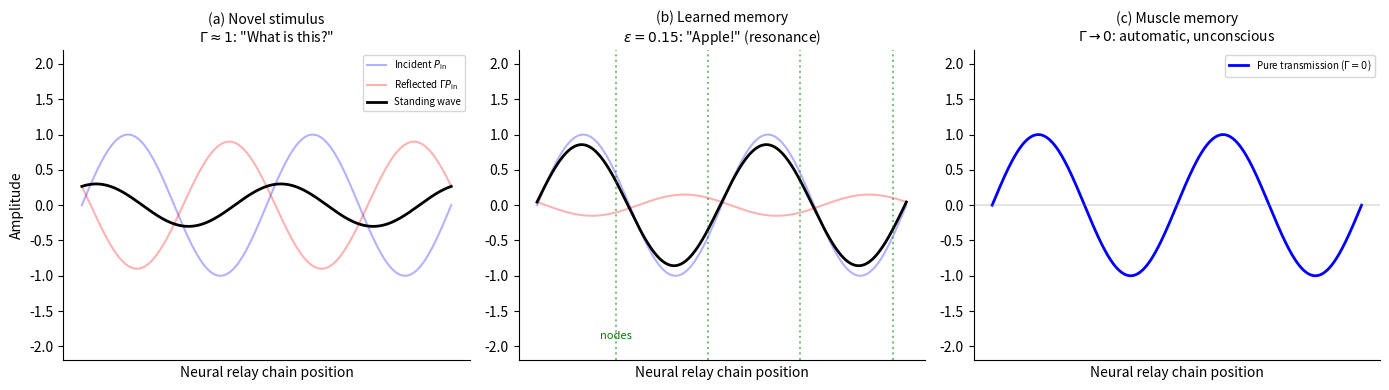
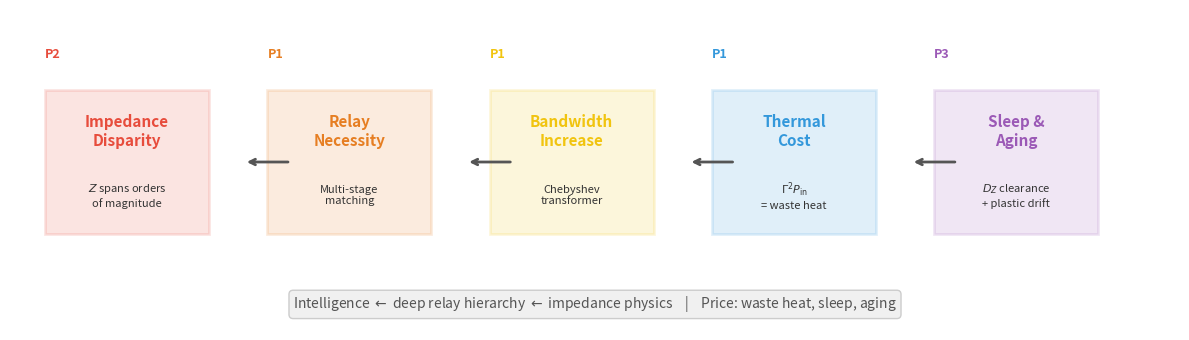
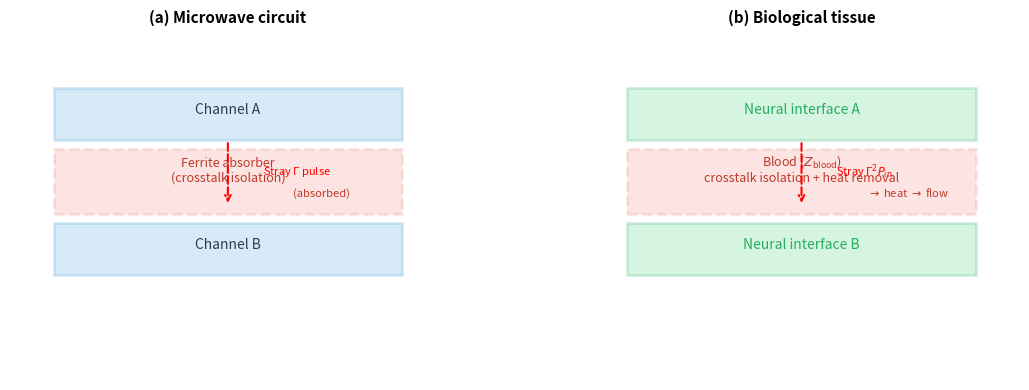

These charts were generated, in order, by the following Python code:
#!/usr/bin/env python3
"""Generate figures for P1 and P2 papers."""
import matplotlib
matplotlib.use('Agg')
import matplotlib.pyplot as plt
import numpy as np
import os

os.makedirs('figures', exist_ok=True)

# ===== Figure 1: Cognitive Standing Wave (P1) =====
fig, axes = plt.subplots(1, 3, figsize=(14, 4))

x = np.linspace(0, 4*np.pi, 500)
incident = np.sin(x)

# Panel A: Novel stimulus (Gamma ~ 1)
gamma_high = 0.9
reflected_a = gamma_high * np.sin(-x + 0.3)
standing_a = incident + reflected_a
axes[0].plot(x, incident, 'b-', alpha=0.3, label=r'Incident $P_{\mathrm{in}}$')
axes[0].plot(x, reflected_a, 'r-', alpha=0.3, label=r'Reflected $\Gamma P_{\mathrm{in}}$')
axes[0].plot(x, standing_a, 'k-', lw=2, label='Standing wave')
axes[0].set_title('(a) Novel stimulus\n' + r'$\Gamma \approx 1$: "What is this?"', fontsize=10)
axes[0].set_ylabel('Amplitude')
axes[0].legend(fontsize=7, loc='upper right')
axes[0].set_xticks([])
axes[0].set_ylim(-2.2, 2.2)

# Panel B: Learned memory (epsilon > 0)
gamma_mid = 0.15
reflected_b = gamma_mid * np.sin(-x + 0.3)
standing_b = incident + reflected_b
axes[1].plot(x, incident, 'b-', alpha=0.3)
axes[1].plot(x, reflected_b, 'r-', alpha=0.3)
axes[1].plot(x, standing_b, 'k-', lw=2)
nodes = [np.pi*0.85, np.pi*1.85, np.pi*2.85, np.pi*3.85]
for n in nodes:
    axes[1].axvline(n, color='green', ls=':', alpha=0.5)
axes[1].set_title('(b) Learned memory\n' + r'$\varepsilon = 0.15$: "Apple!" (resonance)', fontsize=10)
axes[1].set_xticks([])
axes[1].set_ylim(-2.2, 2.2)
axes[1].annotate('nodes', xy=(np.pi*0.85, -1.9), fontsize=8, color='green', ha='center')

# Panel C: Muscle memory (Gamma = 0)
axes[2].plot(x, incident, 'b-', lw=2, label=r'Pure transmission ($\Gamma = 0$)')
axes[2].axhline(0, color='gray', ls='-', alpha=0.2)
axes[2].set_title('(c) Muscle memory\n' + r'$\Gamma \to 0$: automatic, unconscious', fontsize=10)
axes[2].set_xticks([])
axes[2].set_ylim(-2.2, 2.2)
axes[2].legend(fontsize=7, loc='upper right')

for ax in axes:
    ax.set_xlabel('Neural relay chain position')
    ax.spines['top'].set_visible(False)
    ax.spines['right'].set_visible(False)

plt.tight_layout()
plt.savefig('figures/fig_p1_standing_wave.pdf', dpi=300, bbox_inches='tight')
plt.savefig('figures/fig_p1_standing_wave.png', dpi=150, bbox_inches='tight')
plt.close()
print('Fig 1 (standing wave) saved.')


# ===== Figure 2: Brain Architecture Causal Chain (P1) =====
fig, ax = plt.subplots(figsize=(12, 3.5))
ax.axis('off')

steps = [
    ('Impedance\nDisparity', r'$Z$ spans orders' + '\nof magnitude', '#e74c3c'),
    ('Relay\nNecessity', 'Multi-stage\nmatching', '#e67e22'),
    ('Bandwidth\nIncrease', 'Chebyshev\ntransformer', '#f1c40f'),
    ('Thermal\nCost', r'$\Gamma^2 P_{\mathrm{in}}$' + '\n= waste heat', '#3498db'),
    ('Sleep &\nAging', r'$D_Z$ clearance' + '\n+ plastic drift', '#9b59b6'),
]

for i, (title, desc, color) in enumerate(steps):
    cx = 0.1 + i * 0.19
    # Box
    rect = plt.Rectangle((cx-0.07, 0.3), 0.14, 0.45, 
                          facecolor=color, alpha=0.15, edgecolor=color, lw=2,
                          transform=ax.transAxes)
    ax.add_patch(rect)
    ax.text(cx, 0.62, title, transform=ax.transAxes, ha='center', va='center',
            fontsize=11, fontweight='bold', color=color)
    ax.text(cx, 0.42, desc, transform=ax.transAxes, ha='center', va='center',
            fontsize=8, color='#333333')
    # Arrow
    if i < len(steps) - 1:
        ax.annotate('', xy=(cx+0.10, 0.525), xytext=(cx+0.14, 0.525),
                    xycoords='axes fraction', textcoords='axes fraction',
                    arrowprops=dict(arrowstyle='->', lw=2, color='#555555'))

# Labels
ax.text(0.03, 0.85, 'P2', transform=ax.transAxes, fontsize=9, color='#e74c3c',
        fontweight='bold')
ax.text(0.22, 0.85, 'P1', transform=ax.transAxes, fontsize=9, color='#e67e22',
        fontweight='bold')
ax.text(0.41, 0.85, 'P1', transform=ax.transAxes, fontsize=9, color='#f1c40f',
        fontweight='bold')
ax.text(0.60, 0.85, 'P1', transform=ax.transAxes, fontsize=9, color='#3498db',
        fontweight='bold')
ax.text(0.79, 0.85, 'P3', transform=ax.transAxes, fontsize=9, color='#9b59b6',
        fontweight='bold')

# Bottom summary
ax.text(0.5, 0.08, 
        r'Intelligence $\leftarrow$ deep relay hierarchy $\leftarrow$ impedance physics'
        r'    |    Price: waste heat, sleep, aging',
        transform=ax.transAxes, ha='center', va='center',
        fontsize=10, style='italic', color='#555555',
        bbox=dict(boxstyle='round,pad=0.3', facecolor='#f0f0f0', edgecolor='#cccccc'))

plt.tight_layout()
plt.savefig('figures/fig_p1_causal_chain.pdf', dpi=300, bbox_inches='tight')
plt.savefig('figures/fig_p1_causal_chain.png', dpi=150, bbox_inches='tight')
plt.close()
print('Fig 2 (causal chain) saved.')


# ===== Figure 3: Blood as Crosstalk Isolator (P2) =====
fig, axes = plt.subplots(1, 2, figsize=(12, 4))

# Left: Microwave analogy
ax = axes[0]
ax.set_xlim(0, 10)
ax.set_ylim(0, 8)
ax.set_aspect('equal')
ax.axis('off')
ax.set_title('(a) Microwave circuit', fontsize=11, fontweight='bold')

# Channel A
ax.add_patch(plt.Rectangle((1, 5.5), 8, 1.2, facecolor='#3498db', alpha=0.2, edgecolor='#3498db', lw=2))
ax.text(5, 6.1, 'Channel A', ha='center', fontsize=10, color='#2c3e50')
# Absorber
ax.add_patch(plt.Rectangle((1, 3.8), 8, 1.5, facecolor='#e74c3c', alpha=0.15, edgecolor='#e74c3c', lw=2, ls='--'))
ax.text(5, 4.55, 'Ferrite absorber\n(crosstalk isolation)', ha='center', fontsize=9, color='#c0392b')
# Channel B
ax.add_patch(plt.Rectangle((1, 2.4), 8, 1.2, facecolor='#3498db', alpha=0.2, edgecolor='#3498db', lw=2))
ax.text(5, 3.0, 'Channel B', ha='center', fontsize=10, color='#2c3e50')

# Stray pulse arrow (blocked)
ax.annotate('', xy=(5, 4.0), xytext=(5, 5.5),
            arrowprops=dict(arrowstyle='->', lw=1.5, color='red', ls='--'))
ax.text(5.8, 4.7, r'Stray $\Gamma$ pulse', fontsize=8, color='red', style='italic')
ax.text(6.5, 4.2, '(absorbed)', fontsize=8, color='#c0392b', style='italic')

# Right: Biological analogy
ax = axes[1]
ax.set_xlim(0, 10)
ax.set_ylim(0, 8)
ax.set_aspect('equal')
ax.axis('off')
ax.set_title('(b) Biological tissue', fontsize=11, fontweight='bold')

# Neural interface A
ax.add_patch(plt.Rectangle((1, 5.5), 8, 1.2, facecolor='#2ecc71', alpha=0.2, edgecolor='#27ae60', lw=2))
ax.text(5, 6.1, 'Neural interface A', ha='center', fontsize=10, color='#27ae60')
# Blood
ax.add_patch(plt.Rectangle((1, 3.8), 8, 1.5, facecolor='#e74c3c', alpha=0.15, edgecolor='#e74c3c', lw=2, ls='--'))
ax.text(5, 4.55, r'Blood ($Z_{\mathrm{blood}}$)' + '\ncrosstalk isolation + heat removal', ha='center', fontsize=9, color='#c0392b')
# Neural interface B
ax.add_patch(plt.Rectangle((1, 2.4), 8, 1.2, facecolor='#2ecc71', alpha=0.2, edgecolor='#27ae60', lw=2))
ax.text(5, 3.0, 'Neural interface B', ha='center', fontsize=10, color='#27ae60')

# Stray pulse arrow (blocked)
ax.annotate('', xy=(5, 4.0), xytext=(5, 5.5),
            arrowprops=dict(arrowstyle='->', lw=1.5, color='red', ls='--'))
ax.text(5.8, 4.7, r'Stray $\Gamma^2 P_{\mathrm{in}}$', fontsize=8, color='red', style='italic')
ax.text(6.5, 4.2, r'$\to$ heat $\to$ flow', fontsize=8, color='#c0392b', style='italic')

plt.tight_layout()
plt.savefig('figures/fig_p2_blood_isolation.pdf', dpi=300, bbox_inches='tight')
plt.savefig('figures/fig_p2_blood_isolation.png', dpi=150, bbox_inches='tight')
plt.close()
print('Fig 3 (blood isolation) saved.')

print('All figures generated.')
